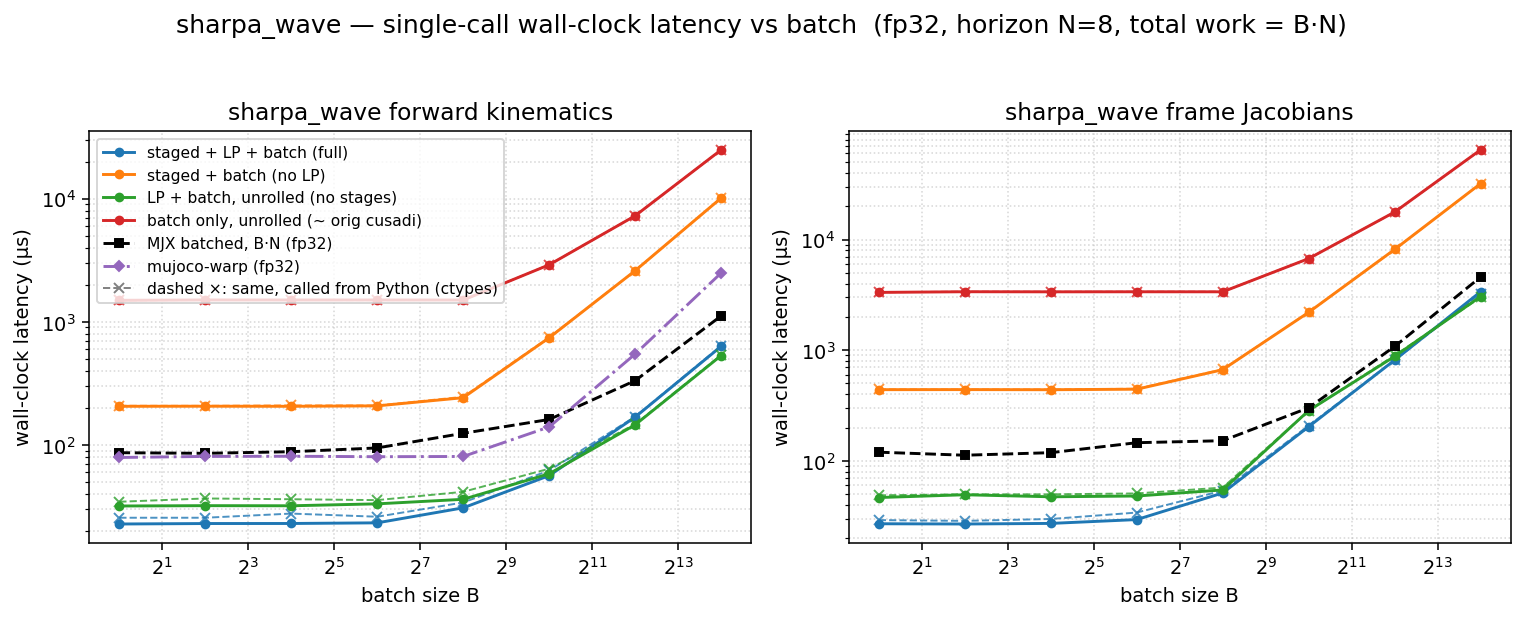

The data file committed next to this chart (first rows):
dtype, func, config, batch, n_stages, grid_blocks, latency_us, wall_us
f32, fk, full, 1, 8, 8, 11.26, 22.79
f32, fk, staged, 1, 8, 8, 193.5, 205.8
f32, fk, lp, 1, 1, 1, 20.32, 31.91
f32, fk, batch, 1, 1, 1, 1481, 1494
f32, fk, full, 4, 8, 32, 11.26, 22.99
f32, fk, staged, 4, 8, 32, 193.6, 206.2
f32, fk, lp, 4, 1, 4, 20.48, 32.11
f32, fk, batch, 4, 1, 4, 1490, 1504
f32, fk, full, 16, 8, 128, 12.1, 23.01
f32, fk, staged, 16, 8, 128, 193.5, 205.9
f32, fk, lp, 16, 1, 16, 20.48, 32.04
f32, fk, batch, 16, 1, 16, 1490, 1503
f32, fk, full, 64, 8, 512, 12.29, 23.29
f32, fk, staged, 64, 8, 512, 195.5, 207.6
f32, fk, lp, 64, 1, 64, 21.28, 33.22
f32, fk, batch, 64, 1, 64, 1490, 1503
f32, fk, full, 256, 8, 2048, 19.46, 30.84
f32, fk, staged, 256, 8, 2048, 229.7, 241.8
f32, fk, lp, 256, 1, 256, 24.38, 36.16
f32, fk, batch, 256, 1, 256, 1489, 1502
f32, fk, full, 1024, 8, 8192, 44.03, 56.33
f32, fk, staged, 1024, 8, 8192, 729.1, 741.8
f32, fk, lp, 1024, 1, 1024, 46.78, 58.32
f32, fk, batch, 1024, 1, 1024, 2889, 2904
f32, fk, full, 4096, 8, 32768, 154.6, 168.3
f32, fk, staged, 4096, 8, 32768, 2585, 2601
f32, fk, lp, 4096, 1, 4096, 132.8, 145.7
f32, fk, batch, 4096, 1, 4096, 7244, 7260
f32, fk, full, 16384, 8, 131072, 618.5, 631.5
f32, fk, staged, 16384, 8, 131072, 10100, 10119
f32, fk, lp, 16384, 1, 16384, 518.2, 531.9
f32, fk, batch, 16384, 1, 16384, 24868, 24899
f32, fkjac, full, 1, 8, 8, 15.36, 27
f32, fkjac, staged, 1, 8, 8, 427, 439.7
f32, fkjac, lp, 1, 1, 1, 34.66, 46.59
f32, fkjac, batch, 1, 1, 1, 3314, 3328
f32, fkjac, full, 4, 8, 32, 15.36, 26.86
f32, fkjac, staged, 4, 8, 32, 427, 440.3
f32, fkjac, lp, 4, 1, 4, 35.84, 49.36
f32, fkjac, batch, 4, 1, 4, 3358, 3374
f32, fkjac, full, 16, 8, 128, 15.36, 27.19
f32, fkjac, staged, 16, 8, 128, 426.8, 439.2
f32, fkjac, lp, 16, 1, 16, 35.07, 47.32
f32, fkjac, batch, 16, 1, 16, 3353, 3368
f32, fkjac, full, 64, 8, 512, 18.43, 29.45
f32, fkjac, staged, 64, 8, 512, 432.1, 443.9
f32, fkjac, lp, 64, 1, 64, 36.06, 48.09
f32, fkjac, batch, 64, 1, 64, 3357, 3371
f32, fkjac, full, 256, 8, 2048, 38.91, 51.21
f32, fkjac, staged, 256, 8, 2048, 654.1, 666.1
f32, fkjac, lp, 256, 1, 256, 42.82, 54.57
f32, fkjac, batch, 256, 1, 256, 3355, 3370
f32, fkjac, full, 1024, 8, 8192, 190.5, 203.5
f32, fkjac, staged, 1024, 8, 8192, 2185, 2200
f32, fkjac, lp, 1024, 1, 1024, 270.5, 284.7
f32, fkjac, batch, 1024, 1, 1024, 6709, 6726
f32, fkjac, full, 4096, 8, 32768, 800.7, 813.8
f32, fkjac, staged, 4096, 8, 32768, 8123, 8141
f32, fkjac, lp, 4096, 1, 4096, 865.3, 879.3
f32, fkjac, batch, 4096, 1, 4096, 17694, 17718
... 4 more rows
